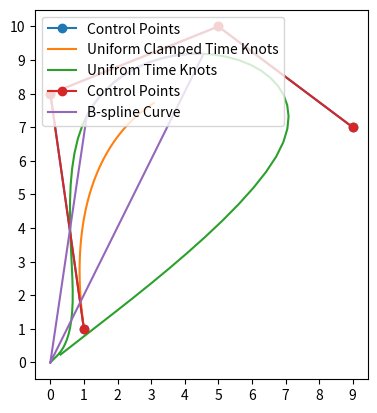

The script that saved this image:
import numpy as np
import matplotlib.pyplot as plt

class Bspline():
   def B(self, t, k, i, time_knots):            # B-spline function t is the variable, k is the degree, i is the index
      if k == 0:
         return 1.0 if time_knots[i] <= t < time_knots[i+1] else 0.0
      c1, c2 = 0, 0
      d1 = time_knots[i+k] - time_knots[i]
      d2 = time_knots[i+k+1] - time_knots[i+1]
      if d1 > 0:
         c1 = ((t - time_knots[i]) / d1) * self.B(t, k-1, i, time_knots)
      if d2 > 0:
         c2 = ((time_knots[i+k+1] - t) / d2) * self.B(t, k-1, i+1, time_knots)
      return c1 + c2
   
   # def in_last_interval(self, knot, t):
   #    if len(knot) < 2:
   #       return False
   #    return knot[-2] <= t <= knot[-1]

   def bspline(self, time_knots, c, k):         # time_knots: knot vector, c: control points, k: degree
      n = len(time_knots) - k - 1         
      assert (n >= k+1) and (len(c) >= n)
      x = np.linspace(0, max(time_knots)-0.5, 100)
      # x = np.linspace(k, len(c), 100)
      trajec = np.zeros((len(x), len(c[0])))
      for m in range(len(x)):
         for n in range(len(c)):
            trajec[m] += self.B(x[m], k, n, time_knots) * c[n]
      trajec = np.delete(trajec, -1, axis=0)
      print(len(trajec))
      print(self.B(max(time_knots), k, 3, time_knots), c[1])
      return trajec
   
class Bspline_basis():
   def bspline_basis(self, control_points, knots, degree=3):

      n = len(control_points) - 1
      m = len(knots) - 1
      assert (n + degree + 1) == m
      t = np.linspace(0, max(knots), 101)
      # t = np.linspace(degree, len(control_points), 100)
      # t = np.linspace(degree, len(control_points), 100)
      
      trajec = np.zeros((len(t), len(control_points[0])))
      for k in range(len(t)):
         for i in range(n+1-degree):
            ii = i + degree
            # print(control_points[ii-degree:ii+1], knots[ii], knots[ii+1], t[m])
            trajec[k] += self.C(control_points[ii-degree:ii+1], ii, knots, t[k])[0]
            # trajec[k] += self.C_new(control_points[ii-degree:ii+1], ii, knots, t[k])[0]

      trajec = np.delete(trajec, -1, axis=0)
      return trajec
   
   def C_new(self, cp, ii, knots, t):
      floor_index = self.find_floor(knots, t)
      ti = knots[floor_index]

      if floor_index == len(knots) - 1:
         ti_plus_1 = knots[floor_index]
      else:
         ti_plus_1 = knots[floor_index+1]

      if t - ti == 0 and ti_plus_1 - ti == 0:
         u_t = 0
      else:
         u_t = (t - ti) / (ti_plus_1 - ti)

      UU = np.array([[1, u_t, u_t ** 2, u_t **3]])
      M_BS_4 = np.array([[1, 4, 1, 0],
                         [-3, 0, 3, 0],
                         [3, -6, 3, 0],
                         [-1, 3, -3, 1]])/6
      C_t = UU @ M_BS_4 @ cp
      # print(C_t)
      return C_t

   def find_floor(self, array, value):
      array = np.asarray(array)
      idx = (np.abs(array - value)).argmin()
      if array[idx] > value:
         idx = idx - 1
      return idx

   def C(self, cp, ii, knots, t):
      ti = knots[ii]
      ti_plus_1 = knots[ii+1]
      ti_plus_2 = knots[ii+2]
      ti_plus_3 = knots[ii+3]
      ti_minus_1 = knots[ii-1]
      ti_minus_2 = knots[ii-2]

      indicator = 1 if ti <= t < ti_plus_1 else 0

      common_denominator = (ti_plus_2 - ti_minus_1) * (ti_plus_1 - ti_minus_1)
      m00 = (ti_plus_1 - ti) ** 2 / ((ti_plus_1 - ti_minus_1) * (ti_plus_1 - ti_minus_2))
      m02 = (ti - ti_minus_1) ** 2 / common_denominator
      m01 = 1 - m00 - m02
      m03, m13, m23 = 0, 0, 0
      m10, m20, m30 = -3 * m00, 3 * m00, -m00
      m12 = 3 * (ti_plus_1 - ti) * (ti - ti_minus_1) / common_denominator
      m11 = 3 * m00 - m12
      m22 = 3 * (ti_plus_1 - ti) ** 2 / common_denominator
      m21 = -3 * m00 - m22
      m33 = (ti_plus_1 - ti) ** 2 / ((ti_plus_3 - ti) * (ti_plus_2 - ti))
      m32 = -m22/3 - m33 - (ti_plus_1 - ti) ** 2 / ((ti_plus_2 - ti)*(ti_plus_2 - ti_minus_1))
      m31 = m00  - m32 - m33

      M_BS_4 = np.array([[m00, m01, m02, m03],
                           [m10, m11, m12, m13],
                           [m20, m21, m22, m23],
                           [m30, m31, m32, m33]])
      # print(M_BS_4)

      # if indicator == 1:
      #    print(M_BS_4, indicator, t)

      A_3 = np.array([[-0.4302, 0.4568, -0.02698, 0.0004103],
                [0.8349, -0.4568, -0.7921, 0.4996],
                [-0.8349, -0.4568, 0.7921, 0.4996],
                [0.4302, 0.4568, 0.02698, 0.0004103]])
      inverse_A_3 = np.linalg.inv(A_3)
            
      
      u_t = (t - ti) / (ti_plus_1 - ti)
      UU = np.array([[1, u_t, u_t ** 2, u_t **3]])

      

      rotated_M_BS_4 = list(zip(*M_BS_4[::-1]))      
      

      C_t = UU @ M_BS_4 @ cp
      
      # C_t = UU @ A_3 @ cp

      
      return C_t * indicator
   


def func_2d_test():           # 2D test
   # cv = np.array([[ 50.,  25.],
   # [ 59.,  12.],
   # [ 50.,  10.],
   # [ 57.,   2.],
   # [ 40.,   4.],
   # [ 40.,   14.]])
   # cv = np.array([[1, 1], [0, 8], [5, 10], [9, 7], [4, 3]])
   cv = np.array([[1, 1], [0, 8], [5, 10], [9, 7]])
   # cv = np.array([[ 1.50035581e-11,  2.00000001e+00],
   #                [ 1.02864764e+00, -1.79427048e+00],
   #                [ 1.00000000e+01,  3.36148721e-15],
   #                [ 4.65233065e+00, -1.06953388e+00]])

   k = 3
   t = np.array([0]*k + list(range(len(cv)-k+1)) + [len(cv)-k]*k,dtype='int')
   # t2 = np.array([0., 0.14285714, 0.28571429, 0.42857143, 0.57142857, 0.71428571, 0.85714286, 1.])
   t2 = np.array(list(range(len(cv)+k+1)))+2
   # t2 = np.array([1, 2, 3, 4, 5, 6, 7, 8])
   print(t)

   ### B-spline
   plt.plot(cv[:,0],cv[:,1], 'o-', label='Control Points')
   traj = Bspline()
   bspline_curve = traj.bspline(t, cv, k)
   bspline_curve_2 = traj.bspline(t2, cv, k)
   plt.xticks([ ii for ii in range(-20, 20)]), plt.yticks([ ii for ii in range(-20, 20)])
   plt.gca().set_aspect('equal', adjustable='box')
   plt.plot(bspline_curve[:,0], bspline_curve[:,1], label='Uniform Clamped Time Knots')
   plt.plot(bspline_curve_2[:,0], bspline_curve_2[:,1], label='Unifrom Time Knots')
   plt.legend(loc='lower right')
   plt.grid(axis='both')
   plt.show()
   # print(bspline_curve)

   ### B-spline basis
   plt.plot(cv[:,0],cv[:,1], 'o-', label='Control Points')
   traj_prime = Bspline_basis()
   bspline_curve_prime = traj_prime.bspline_basis(cv, t2, k)
   plt.xticks([ ii for ii in range(-20, 20)]), plt.yticks([ ii for ii in range(-20, 20)])
   plt.gca().set_aspect('equal', adjustable='box')
   plt.plot(bspline_curve_prime[:,0], bspline_curve_prime[:,1], label='B-spline Curve')
   len_bspline_curve_prime = len(bspline_curve_prime)
   half_len = int(len_bspline_curve_prime/2)
   # plt.arrow(bspline_curve_prime[0,0], bspline_curve_prime[0,1], bspline_curve_prime[1,0]-bspline_curve_prime[0,0], bspline_curve_prime[1,1]-bspline_curve_prime[0,1], head_width=0.5, head_length=0.5, fc='k', ec='k')
   # plt.arrow(bspline_curve_prime[half_len,0], bspline_curve_prime[half_len,1], bspline_curve_prime[half_len+1,0]-bspline_curve_prime[half_len,0], bspline_curve_prime[half_len+1,1]-bspline_curve_prime[half_len,1], head_width=0.5, head_length=0.5, fc='k', ec='k')
   plt.legend(loc='upper left')
   plt.grid(axis='both')
   plt.show()


def func_3d_test():
   cv = np.array([[0, 0, 0], [0, 4, 0], [2, 5, 0], [4, 5, 0], [5, 4, 0], [5, 1, 0], [4, 0, 0], [1, 0, 3], [0, 0, 4], [0, 2, 5], [0, 4, 5], [4, 5, 5], [5, 5, 4], [5, 5, 0]])
   k = 3
   t = np.array([0]*k + list(range(len(cv)-k+1)) + [len(cv)-k]*k,dtype='int')
   traj = Bspline()
   bspline_curve3d = traj.bspline(t, cv, k)
   fig = plt.figure(dpi=128)
   ax = fig.add_subplot(projection='3d')
   ax.plot(bspline_curve3d[:, 0], bspline_curve3d[:, 1], bspline_curve3d[:, 2], 'r-', label='Bezier Curve')
   ax.plot(cv[:, 0], cv[:, 1], cv[:, 2], 'o-', label='Control Points')
   plt.show()

def func_2d_closrue_test():           # 2D test
   cv = np.array([[0, 0], [0, 8], [5, 10], [9, 7], [4, 3], [8,0], [0,0]])

   k = 3
   t = np.array([0]*k + list(range(len(cv)-k+1)) + [len(cv)-k]*k,dtype='int')
   print(t)
   plt.plot(cv[:,0],cv[:,1], 'o-', label='Control Points')
   traj = Bspline()
   bspline_curve = traj.bspline(t, cv, k)
   plt.xticks([ ii for ii in range(-20, 20)]), plt.yticks([ ii for ii in range(-20, 20)])
   plt.gca().set_aspect('equal', adjustable='box')
   plt.plot(bspline_curve[:,0], bspline_curve[:,1], label='B-spline Curve')
   plt.legend(loc='upper left')
   plt.grid(axis='both')
   print(bspline_curve)
   plt.show()

   # plt.plot(cv[:,0],cv[:,1], 'o-', label='Control Points')
   # traj_prime = Bspline_basis()
   # bspline_curve_prime = traj_prime.bspline_basis(cv, t, k)
   # plt.xticks([ ii for ii in range(-20, 20)]), plt.yticks([ ii for ii in range(-20, 20)])
   # plt.gca().set_aspect('equal', adjustable='box')
   # plt.plot(bspline_curve_prime[:,0], bspline_curve_prime[:,1], label='B-spline Curve')
   # plt.legend(loc='upper left')
   # plt.grid(axis='both')
   # print(bspline_curve_prime)
   # plt.show()

if __name__ == '__main__':
   func_2d_test()
   # func_3d_test()
   # func_2d_closrue_test()

